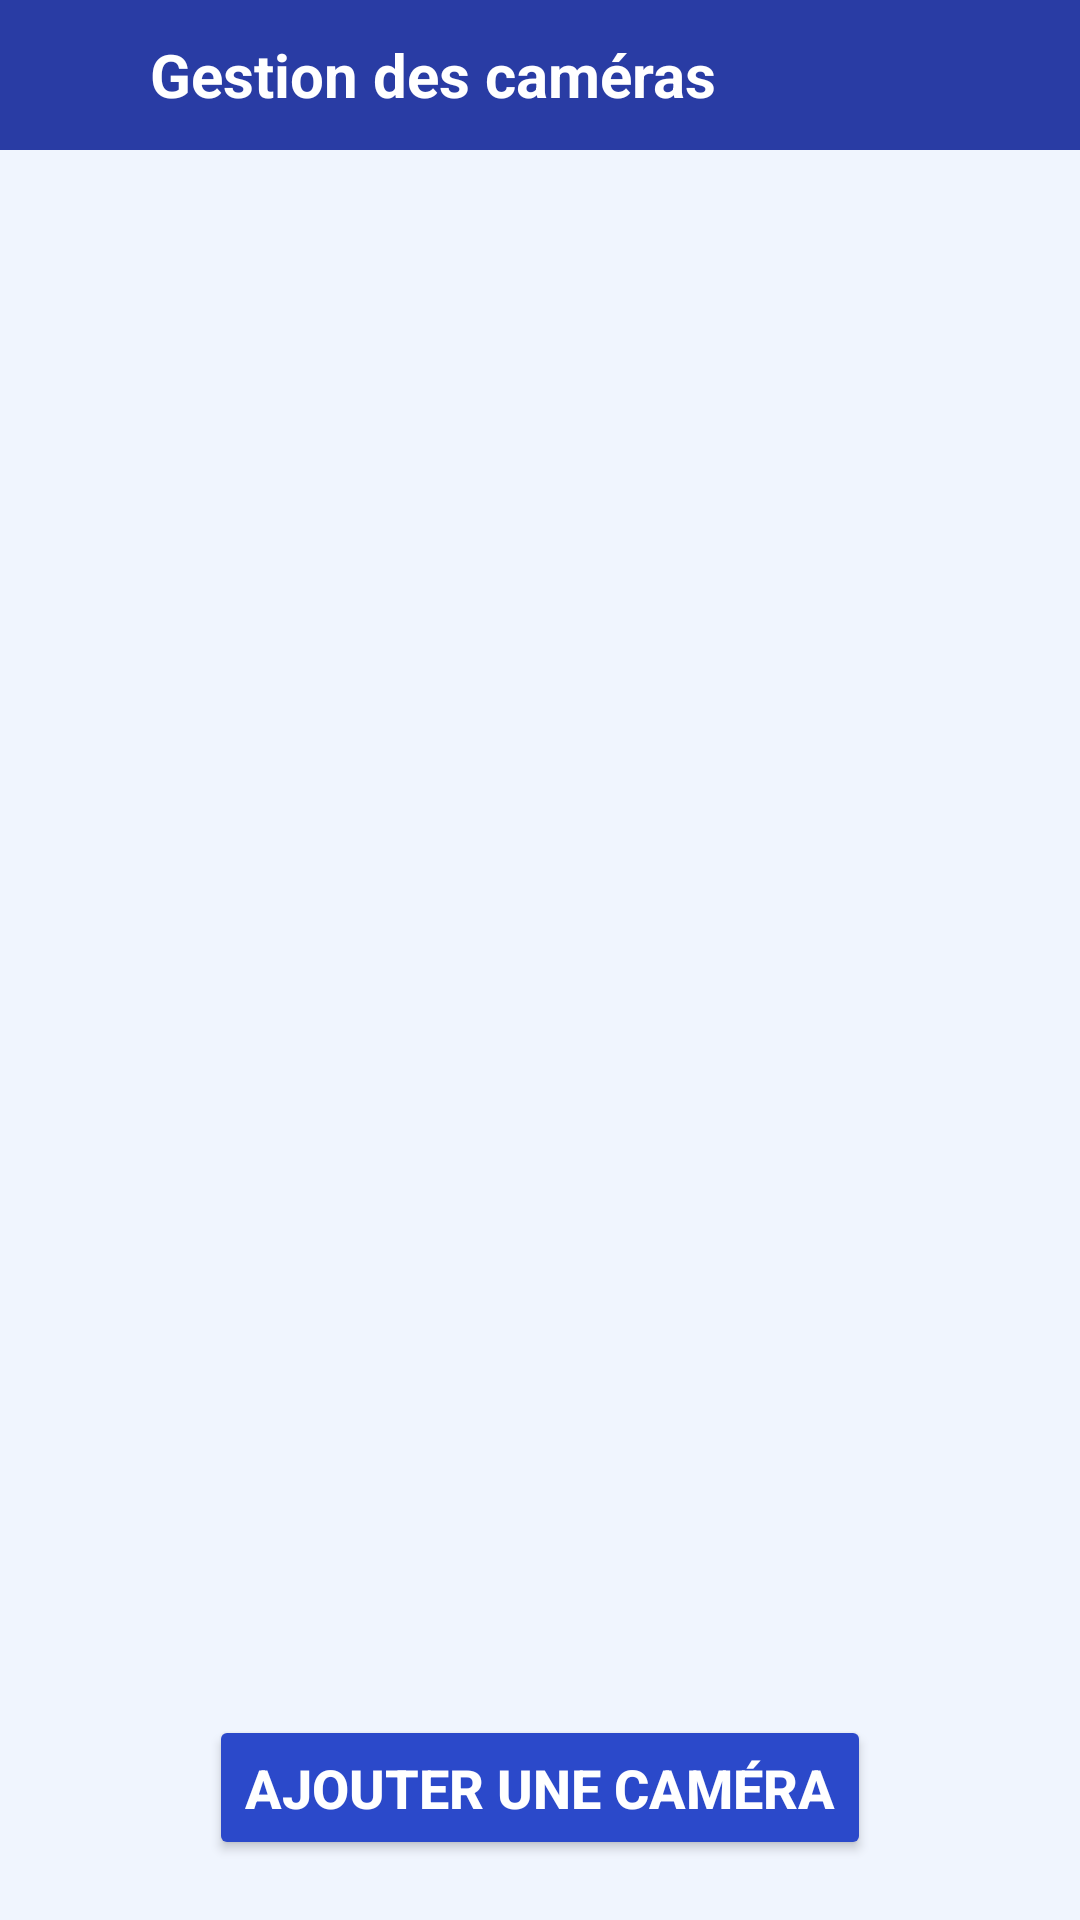

Reconstruct the res/layout file that produces this screen, plus the resources it refers to.
<!-- AndroidManifest.xml: application theme Theme.ArgosApp -->
<!-- res/layout/activity_gestion_cam.xml -->
<?xml version="1.0" encoding="utf-8"?>
<androidx.constraintlayout.widget.ConstraintLayout
    xmlns:android="http://schemas.android.com/apk/res/android"
    xmlns:app="http://schemas.android.com/apk/res-auto"
    xmlns:tools="http://schemas.android.com/tools"
    android:layout_width="match_parent"
    android:layout_height="match_parent"
    android:background="#F0F5FE"
    android:fitsSystemWindows="true">

    <LinearLayout
        android:id="@+id/nav_bar"
        android:layout_width="match_parent"
        android:layout_height="50dp"
        android:background="#293CA4"
        android:orientation="horizontal"
        android:gravity="center_vertical"
        android:paddingHorizontal="10dp"
        app:layout_constraintTop_toTopOf="parent">

        <ImageView
            android:id="@+id/icon_user"
            android:layout_width="30dp"
            android:layout_height="30dp"
            android:src="@drawable/userlogo"
            android:contentDescription="Icône vers le profil utilisateur"/>

        <TextView
            android:layout_width="wrap_content"
            android:layout_height="wrap_content"
            android:text="Gestion des caméras"
            android:textColor="@android:color/white"
            android:textSize="20sp"
            android:textStyle="bold"
            android:layout_marginStart="10dp"/>

        <Space
            android:layout_width="0dp"
            android:layout_height="1dp"
            android:layout_weight="1"/>

        <ImageView
            android:id="@+id/home_menu"
            android:layout_width="30dp"
            android:layout_height="30dp"
            android:src="@drawable/homelogo"
            android:contentDescription="Icône vers le menu"/>
    </LinearLayout>

    <ScrollView
        android:layout_width="match_parent"
        android:layout_height="0dp"
        android:fillViewport="true"
        app:layout_constraintTop_toBottomOf="@id/nav_bar"
        app:layout_constraintBottom_toTopOf="@id/btn_add_camera">

        <LinearLayout
            android:id="@+id/camera_list"
            android:layout_width="match_parent"
            android:layout_height="wrap_content"
            android:orientation="vertical"
            android:gravity="center"
            android:padding="20dp">
        </LinearLayout>
    </ScrollView>

    <Button
        android:id="@+id/btn_add_camera"
        android:layout_width="wrap_content"
        android:layout_height="wrap_content"
        android:text="Ajouter une caméra"
        android:backgroundTint="#2B49CA"
        android:textSize="18sp"
        android:textStyle="bold"
        android:padding="12dp"
        android:textColor="@android:color/white"
        app:layout_constraintBottom_toBottomOf="parent"
        app:layout_constraintStart_toStartOf="parent"
        app:layout_constraintEnd_toEndOf="parent"
        android:layout_marginBottom="20dp" />
</androidx.constraintlayout.widget.ConstraintLayout>
<!-- resources referenced by this layout -->
<resources>
  <style name="Theme.ArgosApp" parent="Base.Theme.ArgosApp" />
  <style name="Base.Theme.ArgosApp" parent="Theme.Material3.DayNight.NoActionBar">
          
          
      </style>
</resources>
